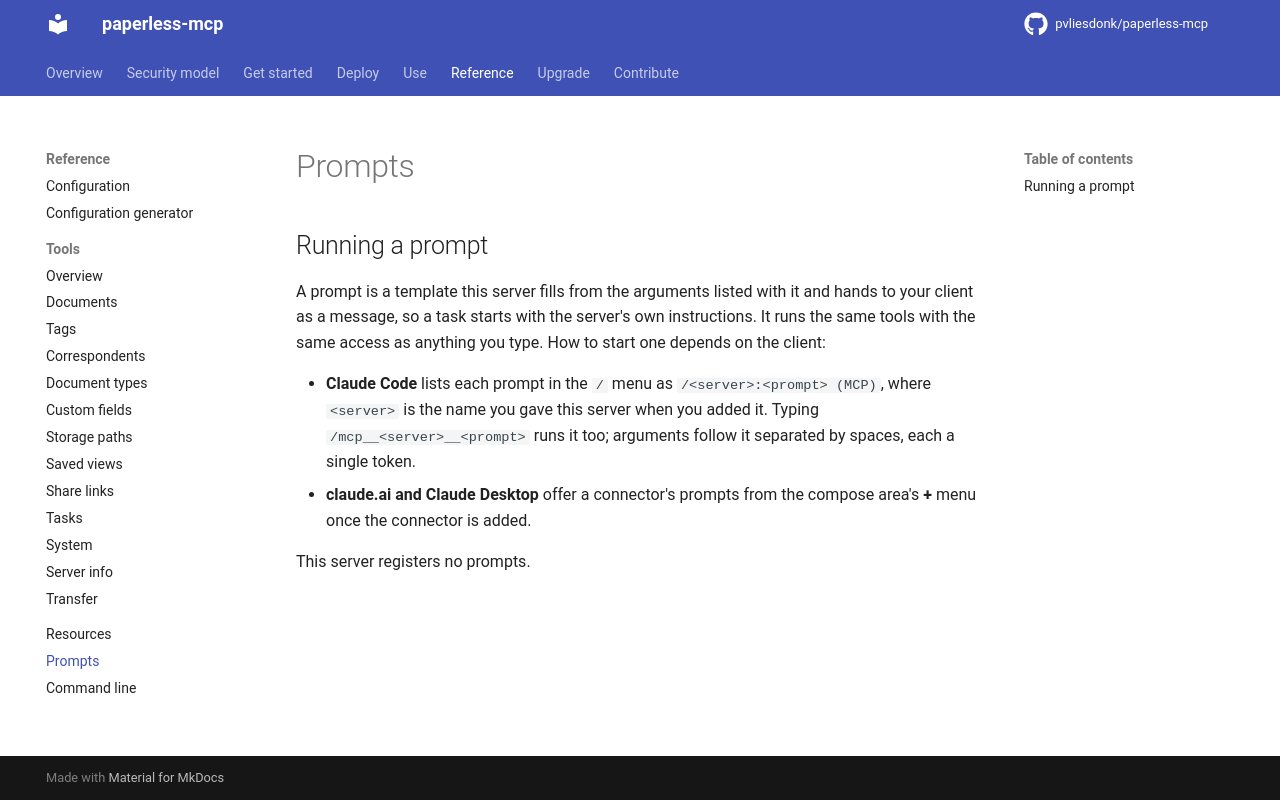

repository: pvliesdonk/paperless-mcp · page: unstable/reference/prompts/index.html · generator: mkdocs

---
description: "The prompt templates this server offers to MCP clients."
kind: reference
---

<!-- generated by scripts/gen_reference.py; edit the docstrings, not this page -->

# Prompts

<!-- DOMAIN-INTRO-START -->
<!-- A short orientation for this page; task guidance belongs under Use. Kept across regeneration. -->
<!-- DOMAIN-INTRO-END -->

## Running a prompt

A prompt is a template this server fills from the arguments listed with it and hands to your client as a message, so a task starts with the server's own instructions. It runs the same tools with the same access as anything you type. How to start one depends on the client:

- **Claude Code** lists each prompt in the `/` menu as `/<server>:<prompt> (MCP)`, where `<server>` is the name you gave this server when you added it. Typing `/mcp__<server>__<prompt>` runs it too; arguments follow it separated by spaces, each a single token.
- **claude.ai and Claude Desktop** offer a connector's prompts from the compose area's **+** menu once the connector is added.

This server registers no prompts.
